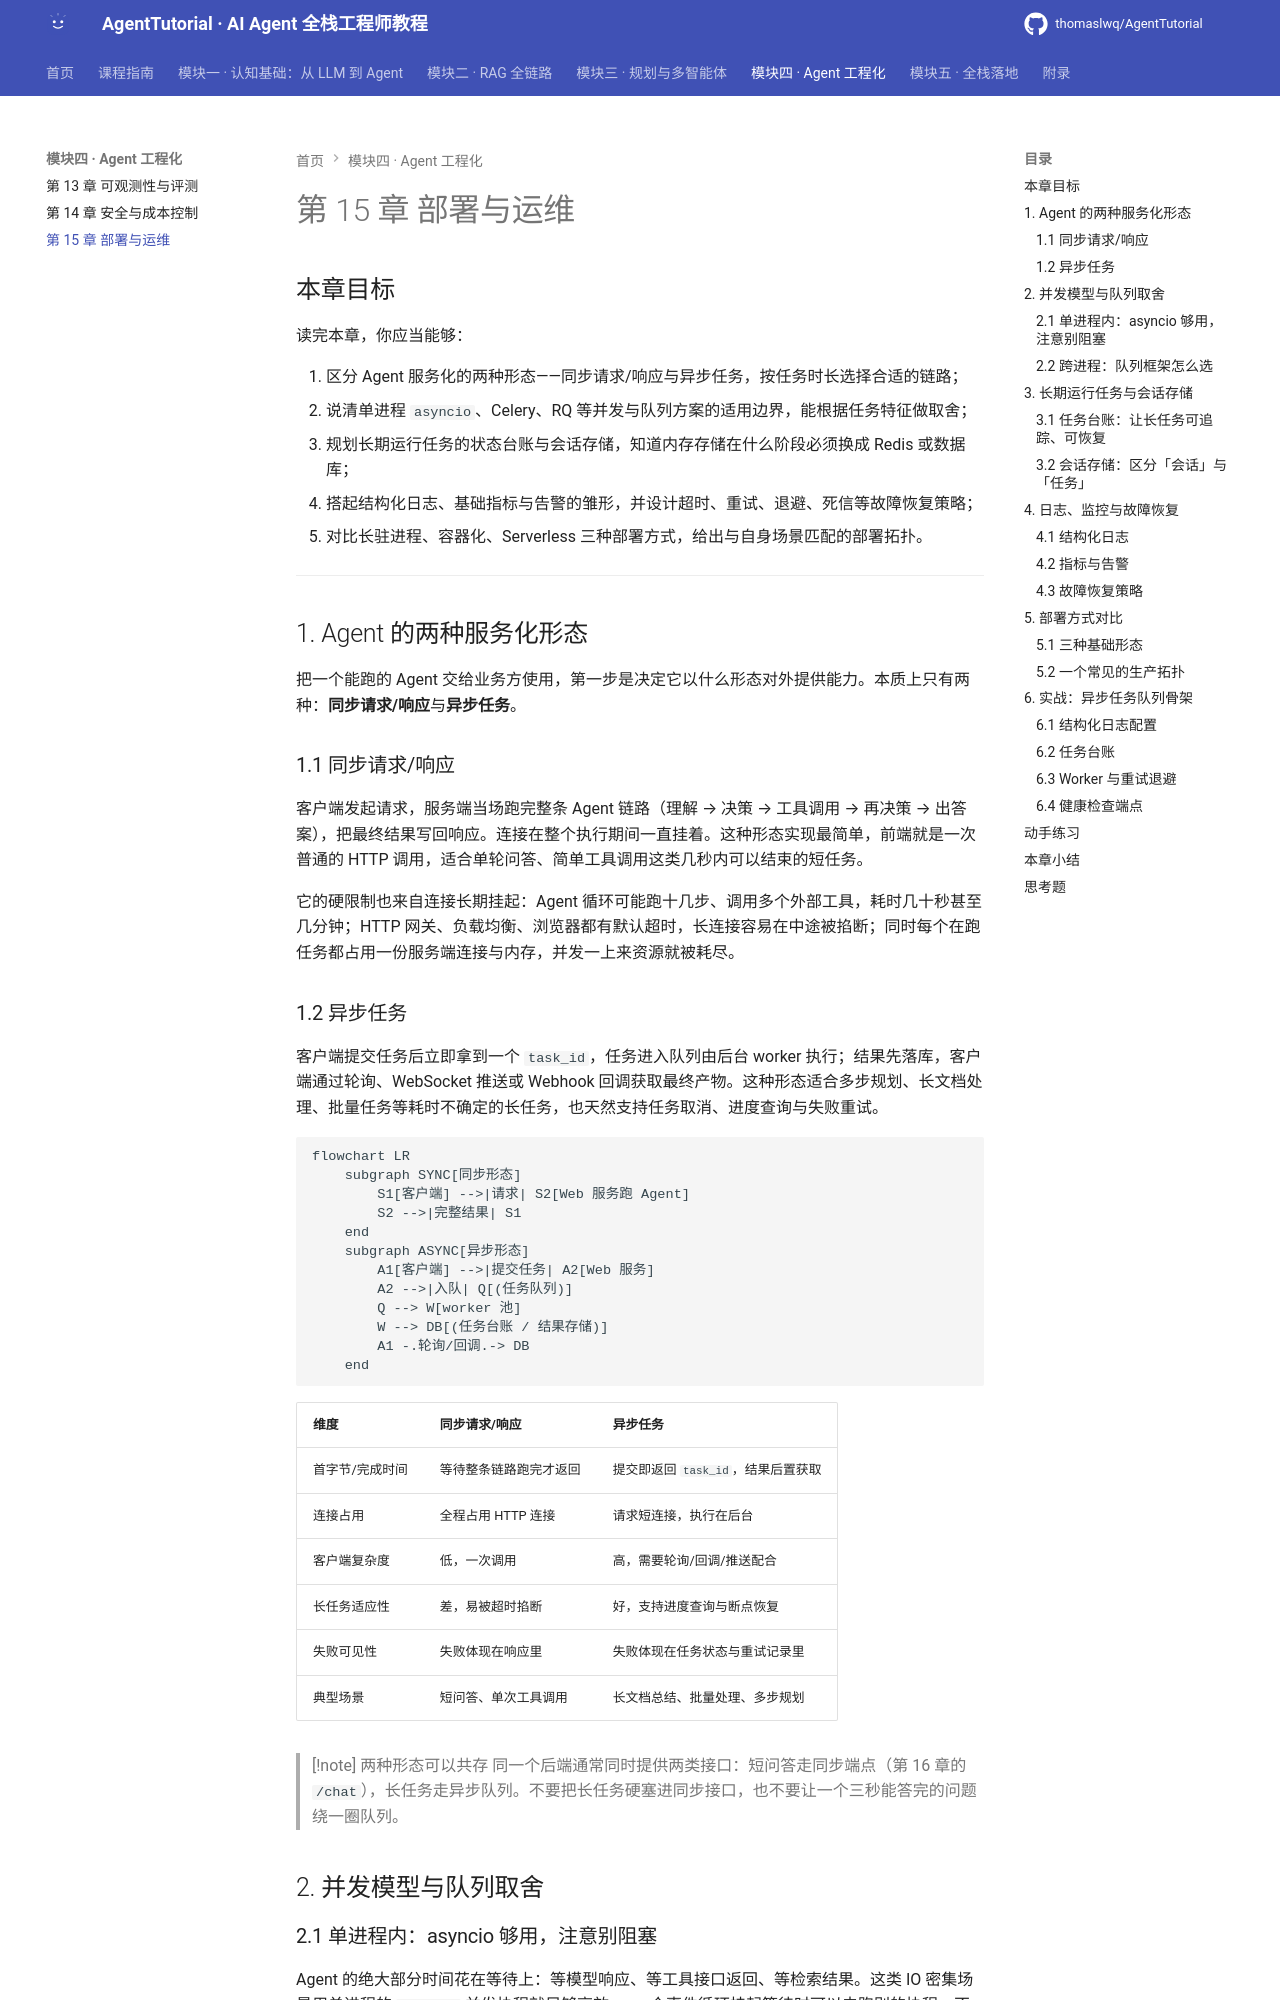

repository: thomaslwq/AgentTutorial · page: module-04-engineering/ch15-deployment-ops/index.html · generator: mkdocs

# 第 15 章 部署与运维

## 本章目标

读完本章，你应当能够：

1. 区分 Agent 服务化的两种形态——同步请求/响应与异步任务，按任务时长选择合适的链路；
2. 说清单进程 `asyncio`、Celery、RQ 等并发与队列方案的适用边界，能根据任务特征做取舍；
3. 规划长期运行任务的状态台账与会话存储，知道内存存储在什么阶段必须换成 Redis 或数据库；
4. 搭起结构化日志、基础指标与告警的雏形，并设计超时、重试、退避、死信等故障恢复策略；
5. 对比长驻进程、容器化、Serverless 三种部署方式，给出与自身场景匹配的部署拓扑。

---

## 1. Agent 的两种服务化形态

把一个能跑的 Agent 交给业务方使用，第一步是决定它以什么形态对外提供能力。本质上只有两种：**同步请求/响应**与**异步任务**。

### 1.1 同步请求/响应

客户端发起请求，服务端当场跑完整条 Agent 链路（理解 → 决策 → 工具调用 → 再决策 → 出答案），把最终结果写回响应。连接在整个执行期间一直挂着。这种形态实现最简单，前端就是一次普通的 HTTP 调用，适合单轮问答、简单工具调用这类几秒内可以结束的短任务。

它的硬限制也来自连接长期挂起：Agent 循环可能跑十几步、调用多个外部工具，耗时几十秒甚至几分钟；HTTP 网关、负载均衡、浏览器都有默认超时，长连接容易在中途被掐断；同时每个在跑任务都占用一份服务端连接与内存，并发一上来资源就被耗尽。

### 1.2 异步任务

客户端提交任务后立即拿到一个 `task_id`，任务进入队列由后台 worker 执行；结果先落库，客户端通过轮询、WebSocket 推送或 Webhook 回调获取最终产物。这种形态适合多步规划、长文档处理、批量任务等耗时不确定的长任务，也天然支持任务取消、进度查询与失败重试。

```mermaid
flowchart LR
    subgraph SYNC[同步形态]
        S1[客户端] -->|请求| S2[Web 服务跑 Agent]
        S2 -->|完整结果| S1
    end
    subgraph ASYNC[异步形态]
        A1[客户端] -->|提交任务| A2[Web 服务]
        A2 -->|入队| Q[(任务队列)]
        Q --> W[worker 池]
        W --> DB[(任务台账 / 结果存储)]
        A1 -.轮询/回调.-> DB
    end
```

| 维度 | 同步请求/响应 | 异步任务 |
|---|---|---|
| 首字节/完成时间 | 等待整条链路跑完才返回 | 提交即返回 `task_id`，结果后置获取 |
| 连接占用 | 全程占用 HTTP 连接 | 请求短连接，执行在后台 |
| 客户端复杂度 | 低，一次调用 | 高，需要轮询/回调/推送配合 |
| 长任务适应性 | 差，易被超时掐断 | 好，支持进度查询与断点恢复 |
| 失败可见性 | 失败体现在响应里 | 失败体现在任务状态与重试记录里 |
| 典型场景 | 短问答、单次工具调用 | 长文档总结、批量处理、多步规划 |

> [!note] 两种形态可以共存
> 同一个后端通常同时提供两类接口：短问答走同步端点（第 16 章的 `/chat`），长任务走异步队列。不要把长任务硬塞进同步接口，也不要让一个三秒能答完的问题绕一圈队列。

## 2. 并发模型与队列取舍

### 2.1 单进程内：asyncio 够用，注意别阻塞

Agent 的绝大部分时间花在等待上：等模型响应、等工具接口返回、等检索结果。这类 IO 密集场景用单进程的 `asyncio` 并发协程就足够高效——一个事件循环挂起等待时可以去跑别的协程，不需要为每个任务开线程。

需要警惕的是阻塞调用：OpenAI 的同步 SDK、`time.sleep`、同步数据库驱动一旦在协程里直接执行，会卡住整个事件循环。异步环境里要么用对应的异步客户端（`AsyncOpenAI`），要么用 `asyncio.to_thread` 把阻塞调用丢到线程池。CPU 密集的计算则应交给进程池，协程帮不上忙。
